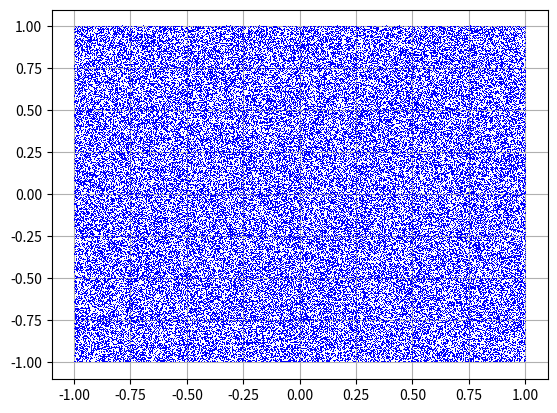

The matplotlib source for this figure: (Note: this script raises an exception after producing the figure.)
import numpy as np
import matplotlib.pyplot as plt
import random

#circumference x polar coordinate
def x_circle(r1,r2):
    x= np.sqrt(r1)*np.cos(2*np.pi*r2)
    return x

#circumference y polar coordinate
def y_circle(r1,r2):
    x= np.sqrt(r1)*np.sin(2*np.pi*r2)
    return x

#circunference definition, condition for random sampling: circ(x,y) <=1
def circ(x,y):
    c= (x)**2+(y)**2
    return c

cx, cy = [],[]               #random points defining x and y coordinates of the circumference of radius 1   
sx, sy = [],[]               #random points defining x and y coordinates of the square of side 2

diff= []                 #list with all the differences between real and estimated pi values

N_tot=[100,1000, 5000, 100000] # N_tot[3]: total number of extracted random points inside the square

for i in range(1, N_tot[3]+1):    #loop to extract  N_tot[3] random numbers   
    n1=random.uniform(-1,1)         # extraction of random floats between -1 and 1
    n2=random.uniform(-1,1)
    sx.append(n1)               # the random variables already satisfy the condition of being inside the square
    sy.append(n2)
    if circ(n1,n2)<=1:      #condition to for random n. to be inside the circle
        cx.append(n1)
        cy.append(n2)
    d=np.pi-4*(len(cx)/i)   #for each step i, calculate the difference between real and estimated pi
    diff.append(d)

pi= 4*(len(cx))/(N_tot[3])              #I compute the pi extimate through the area of the circle with N_tot[3] extractions
print('pi value estimated through Monte Carlo with %g extractions: %4f' %(N_tot[3],pi))

#plot of the points inside the square and circle
fig, ax1 = plt.subplots()
circle=plt.Circle((0,0), 1, color='r', fill=False)    
ax1.plot(sx, sy, ',', color='b')
plt.grid()
plt.xlim(-1.1, 1.1, 0.5)
plt.ylim(-1.1, 1.1, 0.5)
ax1.add_patch(circle)

#plot of the difference between expected and estimated pi value vs number of extractions
x=np.arange(0, N_tot[3], 1)
plt.figure()
plt.plot(x, diff, 'k', x, [0]*x, 'r', linestyle='--')
plt.xlabel('$N_{tot}$', fontsize=16)
plt.ylabel('$\pi - \pi_{MC}$', fontsize=16)
plt.title('$Expected\ vs.\ estimated\ \pi\ values$')
plt.xlim(-0.1, N_tot[3], 1)
plt.ylim(-0.2, 0.2, 0.05)
plt.xticks(fontsize=10)
plt.yticks(fontsize=10)
